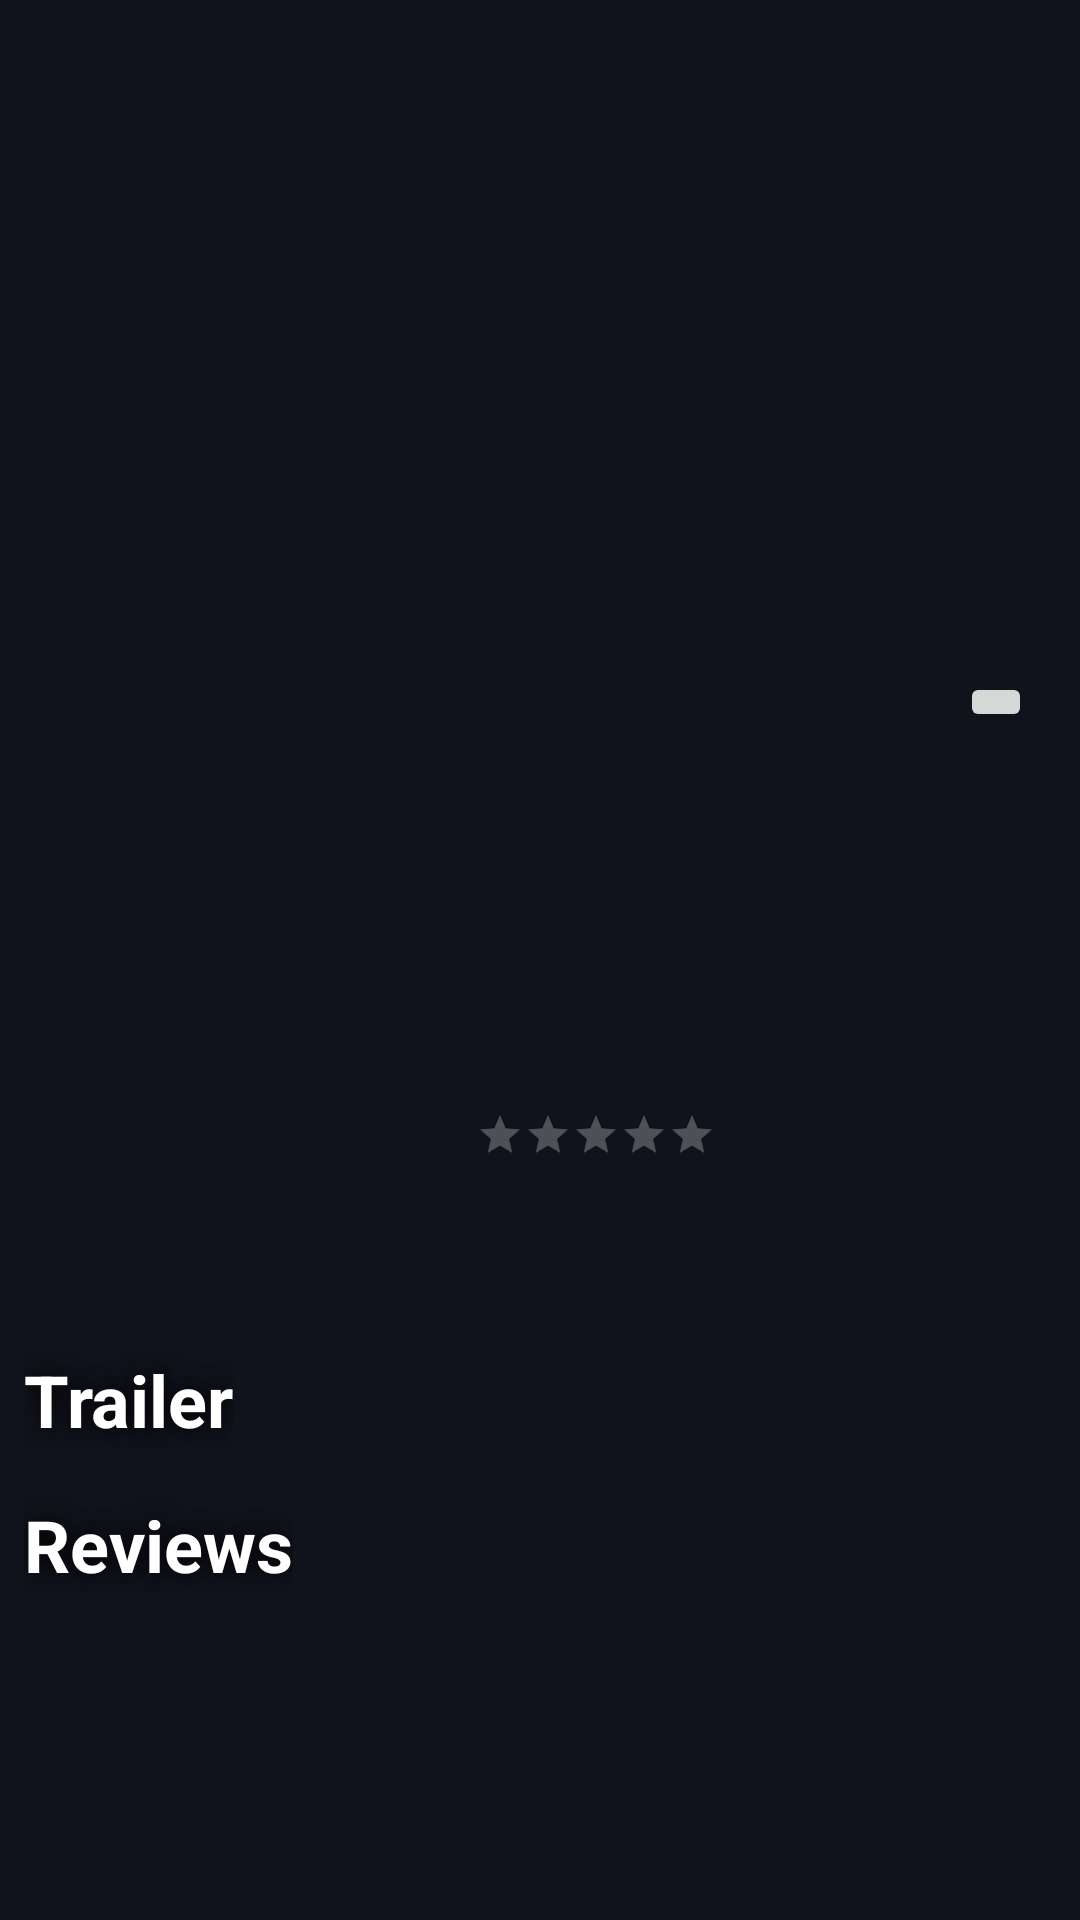

Produce the Android XML layout that renders to this screen, including the resource entries it uses.
<!-- AndroidManifest.xml: application theme AppTheme -->
<!-- res/layout/activity_detail.xml -->
<?xml version="1.0" encoding="utf-8"?>
<ScrollView xmlns:android="http://schemas.android.com/apk/res/android"
    xmlns:app="http://schemas.android.com/apk/res-auto"
    xmlns:tools="http://schemas.android.com/tools"
    android:layout_width="match_parent"
    android:layout_height="match_parent"
    android:background="@color/background"
    tools:context=".DetailActivity">

    <android.support.constraint.ConstraintLayout
        android:layout_width="match_parent"
        android:layout_height="wrap_content"
        android:background="@color/background">

        <ImageView
            android:id="@+id/iv_cover"
            android:layout_width="match_parent"
            android:layout_height="244dp"
            android:layout_margin="@dimen/standardMargin"
            app:layout_constraintEnd_toEndOf="parent"
            app:layout_constraintHorizontal_bias="0.521"
            app:layout_constraintStart_toStartOf="parent"
            app:layout_constraintTop_toTopOf="parent" />

        <ImageView
            android:id="@+id/iv_poster"
            android:layout_width="102dp"
            android:layout_height="131dp"
            android:layout_marginStart="16dp"
            android:layout_marginTop="16dp"
            app:layout_constraintStart_toStartOf="parent"
            app:layout_constraintTop_toBottomOf="@+id/iv_cover" />

        <TextView
            android:id="@+id/tv_title"
            style="@style/text_view"
            android:layout_width="0dp"
            android:layout_height="wrap_content"
            android:layout_marginEnd="@dimen/standardMargin"
            android:layout_marginStart="24dp"
            android:layout_marginTop="24dp"
            android:textSize="@dimen/headingTextSize"
            app:layout_constraintEnd_toEndOf="parent"
            app:layout_constraintHorizontal_bias="0.0"
            app:layout_constraintStart_toEndOf="@+id/iv_poster"
            app:layout_constraintTop_toBottomOf="@+id/iv_cover" />

        <TextView
            android:id="@+id/tv_language"
            style="@style/text_view"
            android:layout_width="wrap_content"
            android:layout_height="wrap_content"
            android:layout_marginStart="24dp"
            android:layout_marginTop="@dimen/standardMargin"
            app:layout_constraintStart_toEndOf="@+id/iv_poster"
            app:layout_constraintTop_toBottomOf="@+id/tv_title" />

        <RatingBar
            android:id="@+id/ratingBar"
            style="?android:attr/ratingBarStyleSmall"
            android:layout_width="wrap_content"
            android:layout_height="19dp"
            android:layout_marginEnd="@dimen/standardMargin"
            android:layout_marginStart="@dimen/standardMargin"
            android:layout_marginTop="@dimen/standardMargin"
            android:clickable="false"
            android:focusable="false"
            android:isIndicator="true"
            android:numStars="5"
            android:progressBackgroundTint="@color/white"
            app:layout_constraintEnd_toEndOf="parent"
            app:layout_constraintHorizontal_bias="0.07"
            app:layout_constraintStart_toEndOf="@+id/tv_ratings"
            app:layout_constraintTop_toBottomOf="@+id/tv_releaseDate" />

        <TextView
            android:id="@+id/tv_ratings"
            style="@style/text_view"
            android:layout_width="wrap_content"
            android:layout_height="wrap_content"
            android:layout_marginStart="24dp"
            android:layout_marginTop="@dimen/standardMargin"
            app:layout_constraintStart_toEndOf="@+id/iv_poster"
            app:layout_constraintTop_toBottomOf="@+id/tv_releaseDate" />

        <ImageView
            android:id="@+id/iv_voteCountIcon"
            android:layout_width="12dp"
            android:layout_height="13dp"
            android:layout_marginStart="24dp"
            android:layout_marginTop="@dimen/standardMargin"
            app:layout_constraintStart_toEndOf="@+id/tv_ratings"
            app:layout_constraintTop_toBottomOf="@+id/ratingBar" />

        <TextView
            android:id="@+id/tv_voteCount"
            style="@style/text_view"
            android:layout_width="wrap_content"
            android:layout_height="wrap_content"
            android:layout_marginEnd="@dimen/standardMargin"
            android:layout_marginStart="@dimen/standardMargin"
            android:layout_marginTop="7dp"
            app:layout_constraintEnd_toEndOf="parent"
            app:layout_constraintHorizontal_bias="0.0"
            app:layout_constraintStart_toEndOf="@+id/iv_voteCountIcon"
            app:layout_constraintTop_toBottomOf="@+id/ratingBar" />

        <TextView
            android:id="@+id/tv_overview"
            style="@style/text_view"
            android:layout_width="0dp"
            android:layout_height="wrap_content"
            android:layout_marginEnd="@dimen/standardMargin"
            android:layout_marginStart="24dp"
            android:layout_marginTop="@dimen/standardMargin"
            app:layout_constraintEnd_toEndOf="parent"
            app:layout_constraintHorizontal_bias="0.0"
            app:layout_constraintStart_toEndOf="@+id/iv_poster"
            app:layout_constraintTop_toBottomOf="@+id/tv_voteCount" />

        <TextView
            android:id="@+id/tv_releaseDate"
            style="@style/text_view"
            android:layout_width="wrap_content"
            android:layout_height="wrap_content"
            android:layout_marginEnd="@dimen/standardMargin"
            android:layout_marginStart="24dp"
            android:layout_marginTop="@dimen/standardMargin"
            app:layout_constraintEnd_toEndOf="parent"
            app:layout_constraintHorizontal_bias="0.0"
            app:layout_constraintStart_toEndOf="@+id/iv_poster"
            app:layout_constraintTop_toBottomOf="@+id/tv_language" />

        <ImageButton
            android:id="@+id/ib_favorite"
            android:layout_width="wrap_content"
            android:layout_height="wrap_content"
            android:layout_marginBottom="8dp"
            android:layout_marginEnd="8dp"
            android:onClick="toggleFavorite"
            app:layout_constraintBottom_toBottomOf="@+id/iv_cover"
            app:layout_constraintEnd_toEndOf="@+id/iv_cover" />

        <android.support.v7.widget.RecyclerView
            android:id="@+id/rv_trailer"
            android:layout_width="match_parent"
            android:layout_height="wrap_content"
            android:layout_marginEnd="8dp"
            android:layout_marginStart="8dp"
            android:layout_marginTop="8dp"
            app:layout_constraintEnd_toEndOf="parent"
            app:layout_constraintStart_toStartOf="parent"
            app:layout_constraintTop_toBottomOf="@+id/tv_trailer" />

        <android.support.v7.widget.RecyclerView
            android:id="@+id/rv_review"
            android:layout_width="match_parent"
            android:layout_height="wrap_content"
            android:layout_margin="@dimen/standardMargin"
            android:layout_marginBottom="20dp"
            app:layout_constraintEnd_toEndOf="parent"
            app:layout_constraintHorizontal_bias="0.0"
            app:layout_constraintStart_toStartOf="parent"
            app:layout_constraintTop_toBottomOf="@+id/tv_review" />

        <TextView
            android:id="@+id/tv_trailer"
            android:layout_width="wrap_content"
            android:layout_height="wrap_content"
            android:text="@string/trailer"
            style="@style/text_view"
            android:textSize="@dimen/headingTextSize"
            android:layout_margin="@dimen/standardMargin"
            app:layout_constraintEnd_toEndOf="parent"
            app:layout_constraintHorizontal_bias="0.0"
            app:layout_constraintStart_toStartOf="parent"
            app:layout_constraintTop_toBottomOf="@+id/tv_overview" />

        <TextView
            android:id="@+id/tv_review"
            android:layout_width="wrap_content"
            android:layout_height="wrap_content"
            android:text="@string/reviews"
            style="@style/text_view"
            android:textSize="@dimen/headingTextSize"
            android:layout_margin="@dimen/standardMargin"
            app:layout_constraintEnd_toEndOf="parent"
            app:layout_constraintHorizontal_bias="0.0"
            app:layout_constraintStart_toStartOf="parent"
            app:layout_constraintTop_toBottomOf="@+id/rv_trailer" />
    </android.support.constraint.ConstraintLayout>

</ScrollView>
<!-- resources referenced by this layout -->
<resources>
  <color name="background">#11131c</color>
  <color name="white">#FFFFFF</color>
  <dimen name="headingTextSize">24sp</dimen>
  <dimen name="standardMargin">8dp</dimen>
  <string name="reviews">Reviews</string>
  <string name="trailer">Trailer</string>
  <style name="text_view" parent="AppTheme">
          <item name="android:textColor">@color/white</item>
          <item name="android:shadowColor">@color/text_shadow</item>
          <item name="android:textStyle">bold</item>
          <item name="android:shadowDx">0</item>
          <item name="android:shadowDy">0</item>
          <item name="android:shadowRadius">20</item>
      </style>
  <style name="AppTheme" parent="Theme.AppCompat.Light.NoActionBar">
          
          <item name="colorPrimary">@color/colorPrimary</item>
          <item name="colorPrimaryDark">@color/colorPrimaryDark</item>
          <item name="colorAccent">@color/colorAccent</item>
      </style>
  <color name="text_shadow">#000000</color>
  <color name="colorPrimary">#3F51B5</color>
  <color name="colorPrimaryDark">#303F9F</color>
  <color name="colorAccent">#FF4081</color>
</resources>
